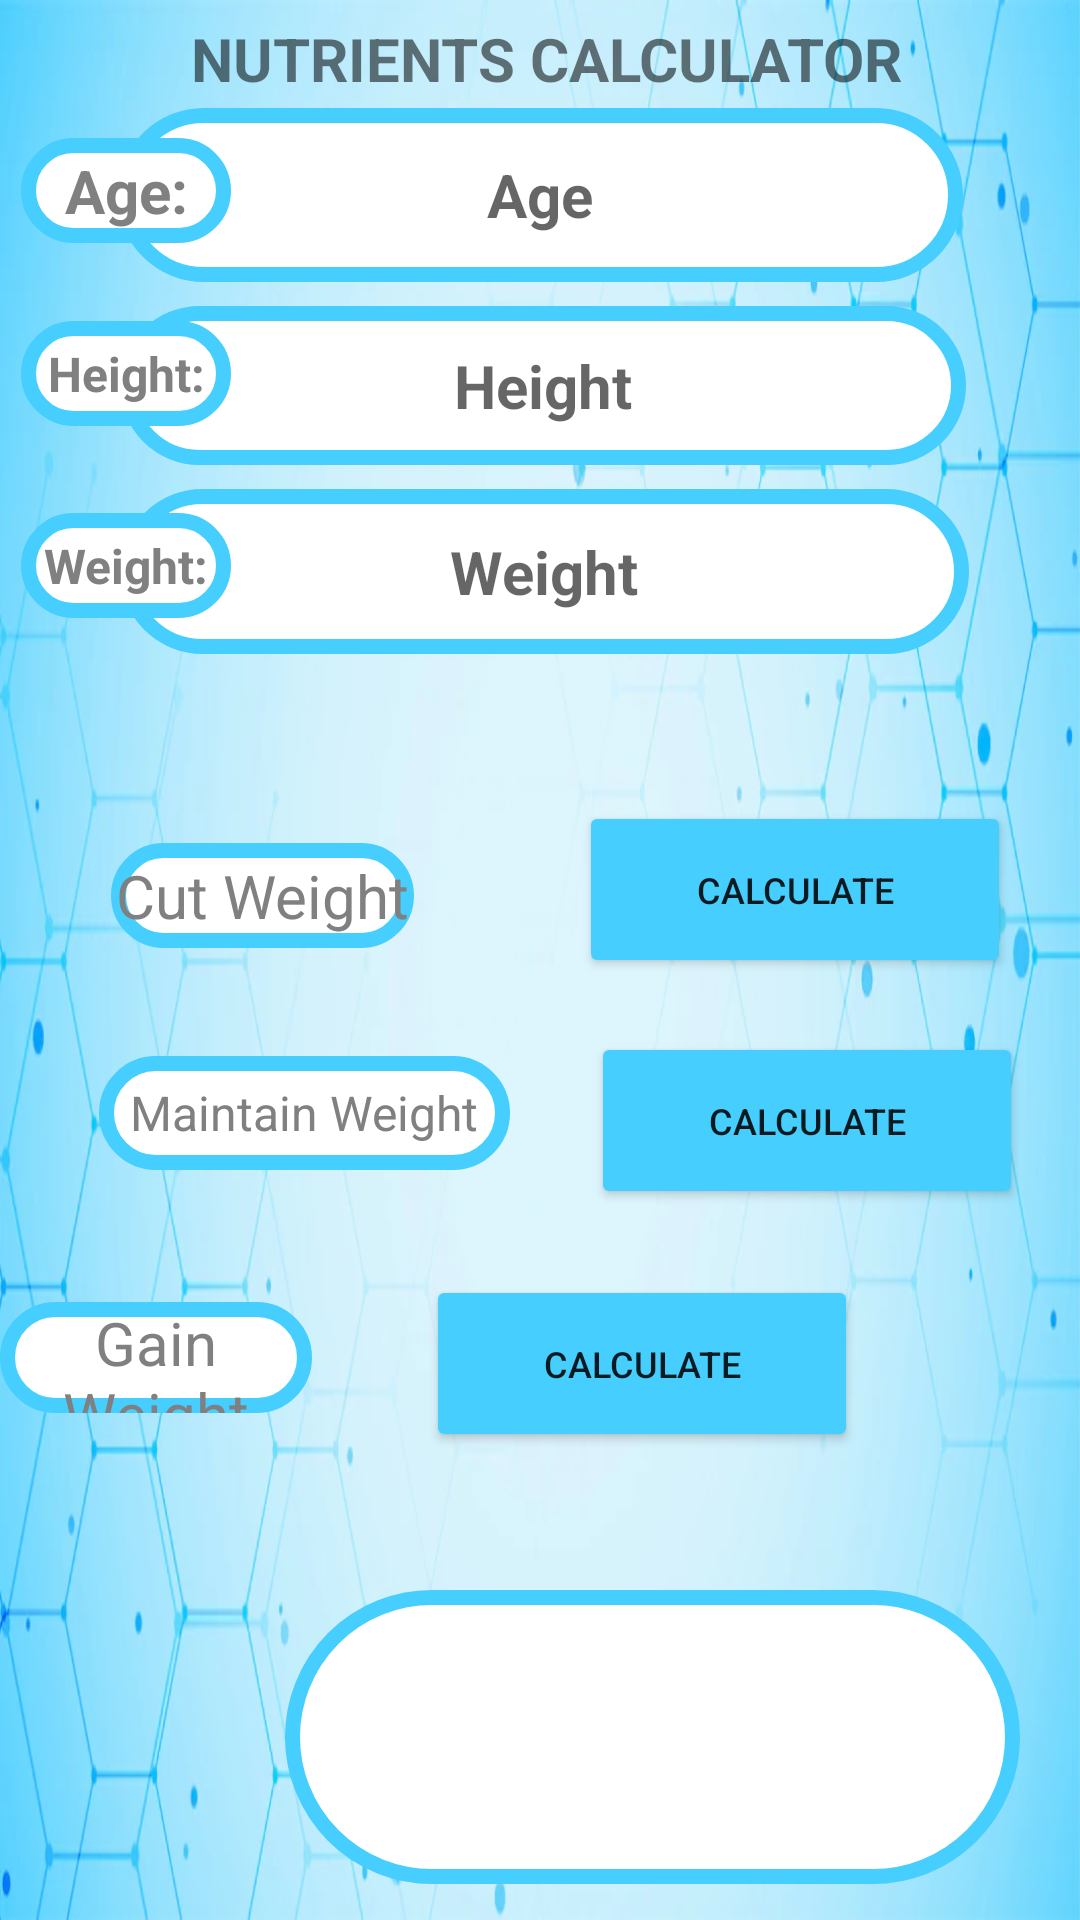

Reconstruct the res/layout file that produces this screen, plus the resources it refers to.
<!-- AndroidManifest.xml: application theme Theme.MeantToHealth -->
<!-- res/layout/activity_macros.xml -->
<?xml version="1.0" encoding="utf-8"?>
<RelativeLayout xmlns:android="http://schemas.android.com/apk/res/android"

    android:layout_width="match_parent"
    android:layout_height="match_parent"
    android:background="@drawable/selectbackgroundd"
    android:orientation="vertical">

    

    <EditText
        android:id="@+id/weightInput"
        android:layout_width="283dp"
        android:layout_height="55dp"
        android:layout_alignParentTop="true"
        android:layout_alignParentEnd="true"
        android:layout_marginTop="163dp"
        android:layout_marginEnd="37dp"
        android:background="@drawable/custom_button2"
        android:ems="10"
        android:gravity="center"
        android:hint="Weight"
        android:inputType="numberDecimal"
        android:textColor="#808080"
        android:textSize="20sp"
        android:textStyle="bold" />

    <Button
        android:id="@+id/maintButton"
        android:layout_width="144dp"
        android:layout_height="59dp"
        android:layout_alignParentStart="true"
        android:layout_alignParentBottom="true"
        android:layout_centerHorizontal="true"
        android:layout_marginStart="197dp"
        android:layout_marginBottom="237dp"
        android:backgroundTint="#46CEFE"
        android:text="Calculate"
        android:textSize="12sp" />

    <Button
        android:id="@+id/bulkButton"
        android:layout_width="144dp"
        android:layout_height="59dp"
        android:layout_alignParentEnd="true"
        android:layout_alignParentBottom="true"
        android:layout_marginEnd="74dp"
        android:layout_marginBottom="156dp"
        android:backgroundTint="#46CEFE"
        android:text="Calculate"
        android:textSize="12sp" />

    <TextView
        android:id="@+id/textView4"
        android:layout_width="120dp"
        android:layout_height="37dp"
        android:layout_alignParentEnd="true"
        android:layout_alignParentBottom="true"
        android:layout_centerVertical="true"
        android:layout_marginEnd="256dp"
        android:layout_marginBottom="169dp"
        android:background="@drawable/custom_button2"
        android:gravity="center"
        android:text="Gain Weight"
        android:textColor="#808080"
        android:textSize="20sp" />

    <Button
        android:id="@+id/cutButton"
        android:layout_width="144dp"
        android:layout_height="59dp"
        android:layout_alignParentStart="true"
        android:layout_alignParentBottom="true"
        android:layout_marginStart="193dp"
        android:layout_marginBottom="314dp"
        android:backgroundTint="#46CEFE"
        android:text="Calculate"
        android:textSize="12sp" />

    <EditText
        android:id="@+id/heightInput"
        android:layout_width="282dp"
        android:layout_height="53dp"
        android:layout_alignParentTop="true"
        android:layout_alignParentEnd="true"
        android:layout_marginTop="102dp"
        android:layout_marginEnd="38dp"
        android:background="@drawable/custom_button2"
        android:ems="10"
        android:gravity="center"
        android:hint="Height"
        android:inputType="numberDecimal"
        android:textColor="#FFFFFF"
        android:textSize="20sp"
        android:textStyle="bold" />

    <TextView
        android:id="@+id/textView2"
        android:layout_width="70dp"
        android:layout_height="35dp"
        android:layout_alignParentStart="true"
        android:layout_alignParentTop="true"
        android:layout_marginStart="7dp"
        android:layout_marginTop="171dp"
        android:background="@drawable/custom_button2"
        android:gravity="center"
        android:text="Weight:"
        android:textColor="#808080"
        android:textSize="16sp"
        android:textStyle="bold" />

    <TextView
        android:id="@+id/displayValue"
        android:layout_width="245dp"
        android:layout_height="98dp"
        android:layout_alignParentStart="true"
        android:layout_alignParentBottom="true"
        android:layout_centerHorizontal="true"
        android:layout_marginStart="95dp"
        android:layout_marginBottom="12dp"
        android:background="@drawable/custom_button2"
        android:gravity="center"
        android:textColor="#000000"
        android:textSize="12pt" />

    <TextView
        android:id="@+id/textView3"
        android:layout_width="137dp"
        android:layout_height="38dp"
        android:layout_alignParentStart="true"
        android:layout_alignParentBottom="true"
        android:layout_centerVertical="true"
        android:layout_marginStart="33dp"
        android:layout_marginBottom="250dp"
        android:background="@drawable/custom_button2"
        android:gravity="center"
        android:text="Maintain Weight"
        android:textColor="#808080"
        android:textSize="16sp" />

    <TextView
        android:id="@+id/textView1E"
        android:layout_width="101dp"
        android:layout_height="35dp"
        android:layout_alignParentStart="true"
        android:layout_alignParentBottom="true"
        android:layout_centerVertical="true"
        android:layout_marginStart="37dp"
        android:layout_marginBottom="324dp"
        android:background="@drawable/custom_button2"
        android:gravity="center"
        android:text="Cut Weight"
        android:textColor="#808080"
        android:textSize="20sp" />

    <EditText
        android:id="@+id/ageInput"
        android:layout_width="282dp"
        android:layout_height="58dp"
        android:layout_alignParentTop="true"
        android:layout_alignParentEnd="true"
        android:layout_marginTop="36dp"
        android:layout_marginEnd="39dp"
        android:background="@drawable/custom_button2"
        android:ems="10"
        android:gravity="center"
        android:hint="Age"
        android:inputType="number"
        android:minHeight="48dp"
        android:textColor="#FFFFFF"
        android:textSize="20sp"
        android:textStyle="bold" />

    <TextView
        android:id="@+id/textHeight"
        android:layout_width="70dp"
        android:layout_height="35dp"
        android:layout_alignParentStart="true"
        android:layout_alignParentTop="true"
        android:layout_marginStart="7dp"
        android:layout_marginTop="107dp"
        android:background="@drawable/custom_button2"
        android:gravity="center"
        android:text="Height:"
        android:textColor="#808080"
        android:textSize="16sp"
        android:textStyle="bold" />

    <TextView
        android:id="@+id/textAge"
        android:layout_width="70dp"
        android:layout_height="35dp"
        android:layout_alignParentStart="true"
        android:layout_alignParentTop="true"
        android:layout_marginStart="7dp"
        android:layout_marginTop="46dp"
        android:background="@drawable/custom_button2"
        android:gravity="center"
        android:text="Age:"
        android:textColor="#808080"
        android:textSize="20sp"
        android:textStyle="bold" />

    <TextView
        android:id="@+id/nutrientsTextView"
        android:layout_width="407dp"
        android:layout_height="33dp"
        android:layout_alignParentStart="true"
        android:layout_alignParentTop="true"
        android:layout_marginStart="4dp"
        android:layout_marginTop="3dp"
        android:gravity="center"
        android:text="NUTRIENTS CALCULATOR"
        android:textSize="20sp"
        android:textStyle="bold" />

</RelativeLayout>
<!-- resources referenced by this layout -->
<resources>
  <!-- drawable custom_button2 (drawable) -->
  <?xml version="1.0" encoding="utf-8"?>
  <shape xmlns:android="http://schemas.android.com/apk/res/android"
      android:shape="rectangle">
      <solid android:color="#FFFFFF"></solid>
      <size android:height="150dp" android:width="150dp"></size>
      <corners android:radius="75dp"></corners>
      <stroke android:color="#46CEFE" android:width="5dp"></stroke>
  
  </shape>
  <!-- drawable selectbackgroundd: webp bitmap (drawable, 39252 bytes) -->
  <style name="Theme.MeantToHealth" parent="Theme.MaterialComponents.DayNight.DarkActionBar">
          
          <item name="colorPrimary">@color/purple_500</item>
          <item name="colorPrimaryVariant">@color/purple_700</item>
          <item name="colorOnPrimary">@color/white</item>
          
          <item name="colorSecondary">@color/teal_200</item>
          <item name="colorSecondaryVariant">@color/teal_700</item>
          <item name="colorOnSecondary">@color/black</item>
          
          <item name="android:statusBarColor" tools:targetApi="l">?attr/colorPrimaryVariant</item>
          
      </style>
  <!-- not gathered from this repository: default colours our renderer supplied (Android Studio template values) -->
  <color name="purple_500">#FF6200EE</color>
  <color name="purple_700">#FF3700B3</color>
  <color name="teal_200">#FF03DAC5</color>
  <color name="teal_700">#FF018786</color>
  <color name="black">#FF000000</color>
  <color name="white">#FFFFFFFF</color>
</resources>
